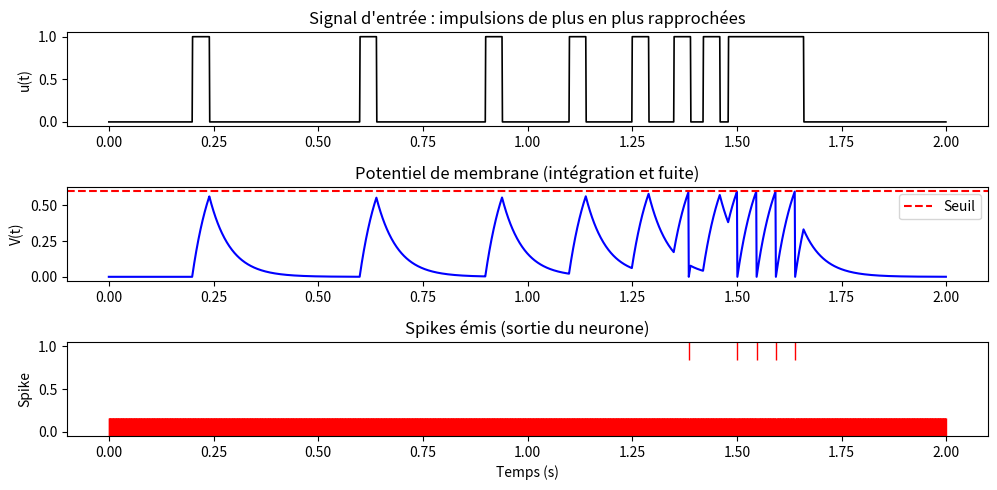

Python code for this plot:
import numpy as np
import matplotlib.pyplot as plt

# 1. Temps et pas de simulation
dt = 0.001
T = 2.0
t = np.arange(0, T, dt)

# 2. Signal d'entrée : train d'impulsions de plus en plus rapprochées
u = np.zeros_like(t)
pulse_starts = [0.2, 0.6, 0.9, 1.1, 1.25, 1.35, 1.42, 1.48, 1.52, 1.56, 1.59, 1.62, 1.61]  # impulsions rapprochées à la fin
pulse_width = 0.04
for start in pulse_starts:
    u[(t >= start) & (t < start + pulse_width)] = 1.0

# 3. Paramètres du neurone LIF
tau = 0.05          # constante de temps
Vth = 0.6           # seuil de déclenchement
Vreset = 0.0        # reset
V = 0.0
V_trace = []
spikes = []

# 4. Simulation
for I in u:
    dV = (-V + I) * dt / tau
    V += dV
    if V >= Vth:
        spikes.append(1)
        V = Vreset
    else:
        spikes.append(0)
    V_trace.append(V)

# 5. Affichage
plt.figure(figsize=(10,5))

plt.subplot(3,1,1)
plt.plot(t, u, 'k', linewidth=1.2)
plt.title("Signal d'entrée : impulsions de plus en plus rapprochées")
plt.ylabel("u(t)")

plt.subplot(3,1,2)
plt.plot(t, V_trace, 'b')
plt.axhline(Vth, color='r', linestyle='--', label='Seuil')
plt.title("Potentiel de membrane (intégration et fuite)")
plt.ylabel("V(t)")
plt.legend()

plt.subplot(3,1,3)
plt.plot(t, np.array(spikes), 'r|', markersize=20)
plt.title("Spikes émis (sortie du neurone)")
plt.ylabel("Spike")
plt.xlabel("Temps (s)")

plt.tight_layout()
plt.show()

